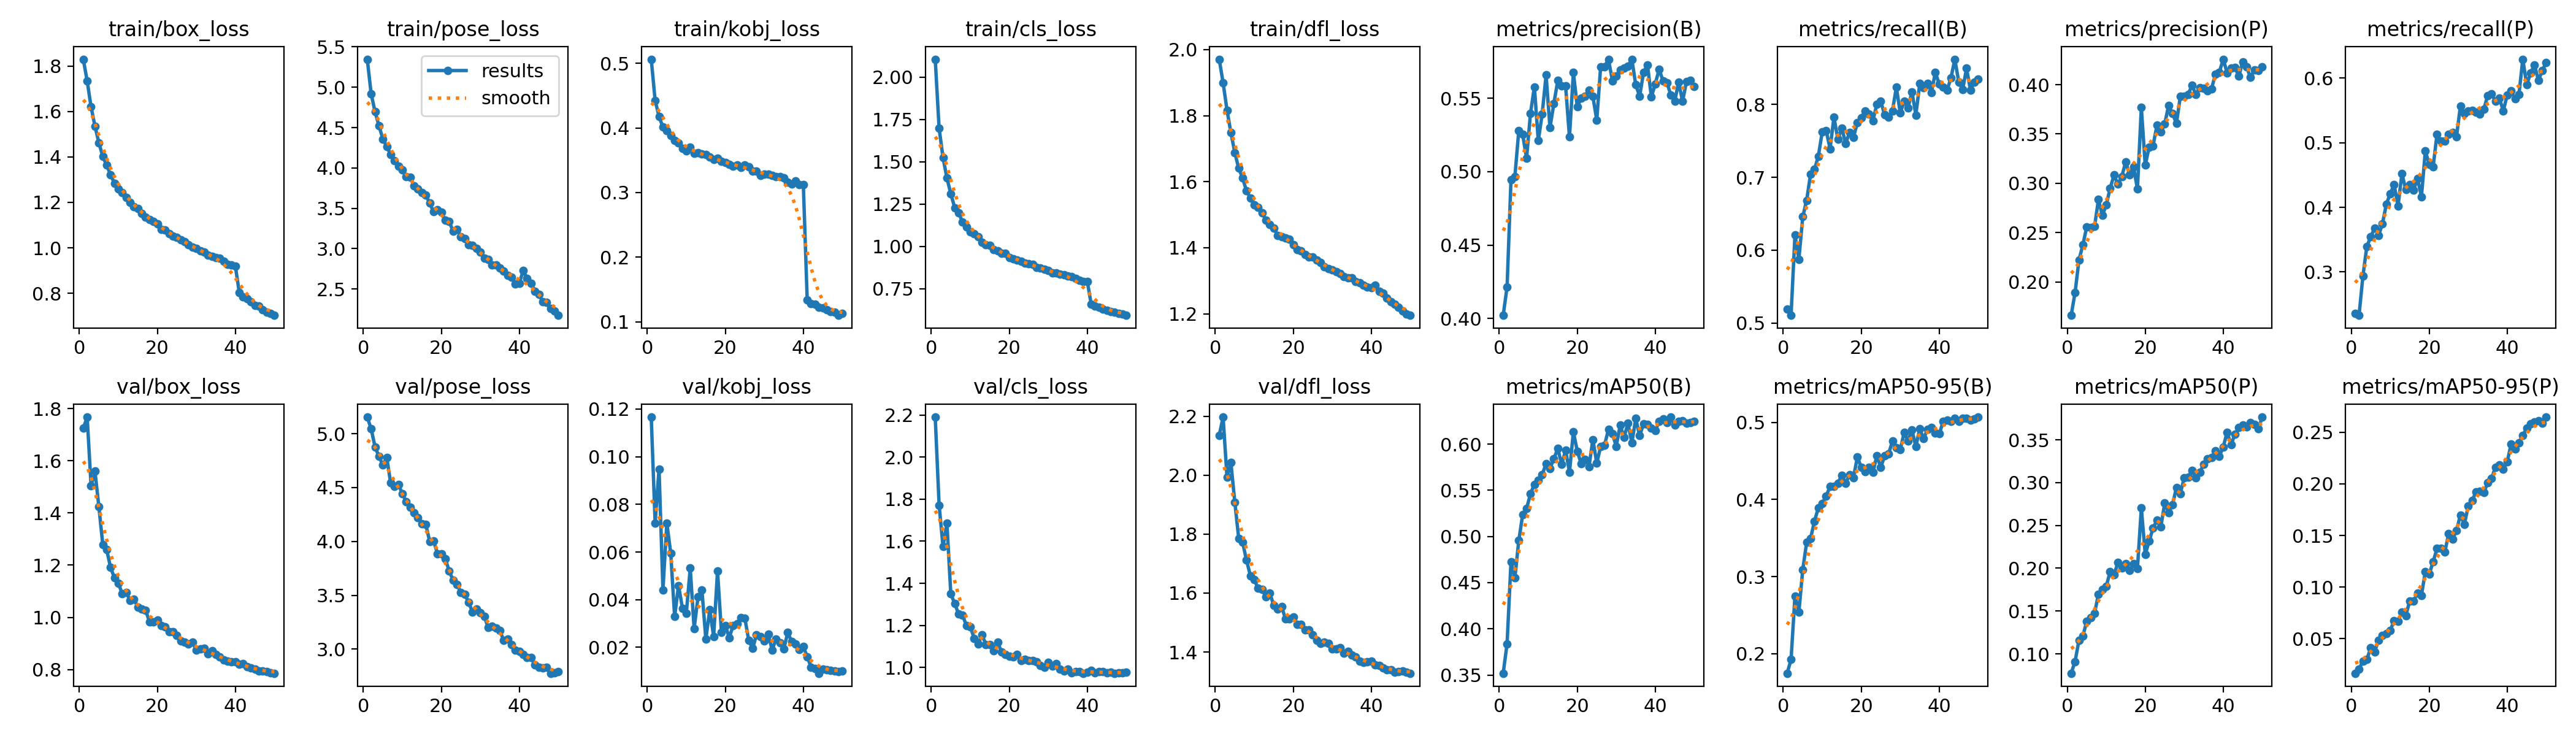

The data file committed next to this chart (first rows):
epoch, time, train/box_loss, train/pose_loss, train/kobj_loss, train/cls_loss, train/dfl_loss, metrics/precision(B), metrics/recall(B), metrics/mAP50(B), metrics/mAP50-95(B), metrics/precision(P), metrics/recall(P), metrics/mAP50(P), metrics/mAP50-95(P), val/box_loss, val/pose_loss, val/kobj_loss, val/cls_loss, val/dfl_loss, lr/pg0, lr/pg1, lr/pg2
1, 617.8, 1.83, 5.347, 0.5063, 2.106, 1.971, 0.4022, 0.5189, 0.3519, 0.1745, 0.1662, 0.2354, 0.07742, 0.01639, 1.724, 5.154, 0.1166, 2.19, 2.135, 0.0004755, 0.0004755, 0.0004755
2, 1223, 1.735, 4.918, 0.4424, 1.697, 1.899, 0.4215, 0.5105, 0.3839, 0.1923, 0.1891, 0.2326, 0.09098, 0.02039, 1.768, 5.045, 0.0722, 1.772, 2.197, 0.000933, 0.000933, 0.000933
3, 1825, 1.62, 4.696, 0.4177, 1.524, 1.817, 0.4944, 0.6213, 0.4724, 0.2749, 0.2221, 0.2937, 0.1158, 0.02824, 1.504, 4.877, 0.09486, 1.575, 1.993, 0.001372, 0.001372, 0.001372
4, 2426, 1.535, 4.523, 0.4011, 1.405, 1.748, 0.4968, 0.5875, 0.4552, 0.2539, 0.2377, 0.3391, 0.1211, 0.02979, 1.56, 4.79, 0.04411, 1.684, 2.043, 0.001344, 0.001344, 0.001344
5, 3026, 1.462, 4.359, 0.396, 1.311, 1.688, 0.5279, 0.6458, 0.4956, 0.309, 0.2559, 0.3546, 0.1379, 0.04098, 1.424, 4.709, 0.07215, 1.349, 1.909, 0.001316, 0.001316, 0.001316
6, 3627, 1.402, 4.265, 0.3884, 1.229, 1.641, 0.5253, 0.6684, 0.5236, 0.3444, 0.2549, 0.3673, 0.1424, 0.03729, 1.28, 4.777, 0.05947, 1.304, 1.786, 0.001288, 0.001288, 0.001288
7, 4229, 1.363, 4.166, 0.3802, 1.198, 1.611, 0.5091, 0.7043, 0.5303, 0.3493, 0.2562, 0.3561, 0.1472, 0.04851, 1.26, 4.543, 0.03286, 1.254, 1.773, 0.001259, 0.001259, 0.001259
8, 4830, 1.322, 4.094, 0.3772, 1.146, 1.572, 0.5397, 0.7106, 0.5461, 0.3718, 0.2835, 0.3743, 0.1699, 0.05287, 1.191, 4.51, 0.04595, 1.248, 1.712, 0.001231, 0.001231, 0.001231
9, 5431, 1.284, 4.024, 0.3682, 1.115, 1.55, 0.5578, 0.7291, 0.5565, 0.3893, 0.2675, 0.4047, 0.1751, 0.05498, 1.151, 4.527, 0.03641, 1.199, 1.659, 0.001203, 0.001203, 0.001203
10, 6032, 1.259, 3.973, 0.3645, 1.085, 1.529, 0.5211, 0.7624, 0.5608, 0.3947, 0.2781, 0.4212, 0.1789, 0.05803, 1.13, 4.445, 0.03437, 1.192, 1.645, 0.001174, 0.001174, 0.001174
11, 6634, 1.243, 3.892, 0.3705, 1.077, 1.522, 0.5393, 0.7641, 0.5669, 0.4045, 0.295, 0.4349, 0.1961, 0.06719, 1.09, 4.368, 0.05325, 1.139, 1.616, 0.001146, 0.001146, 0.001146
12, 7235, 1.222, 3.885, 0.3611, 1.057, 1.506, 0.5658, 0.7391, 0.5787, 0.4169, 0.3084, 0.4018, 0.1927, 0.0666, 1.096, 4.316, 0.02781, 1.112, 1.613, 0.001118, 0.001118, 0.001118
13, 7836, 1.2, 3.775, 0.362, 1.025, 1.483, 0.53, 0.7826, 0.5737, 0.4168, 0.2992, 0.4521, 0.2065, 0.07595, 1.066, 4.267, 0.04116, 1.154, 1.587, 0.001089, 0.001089, 0.001089
14, 8436, 1.18, 3.743, 0.3594, 1.011, 1.47, 0.5464, 0.752, 0.5842, 0.421, 0.3071, 0.4274, 0.2004, 0.0724, 1.07, 4.22, 0.04394, 1.109, 1.599, 0.001061, 0.001061, 0.001061
15, 9036, 1.172, 3.692, 0.359, 1.007, 1.46, 0.5621, 0.7678, 0.5953, 0.4315, 0.3219, 0.4347, 0.2055, 0.08643, 1.038, 4.166, 0.02349, 1.109, 1.558, 0.001033, 0.001033, 0.001033
16, 9635, 1.151, 3.663, 0.3546, 0.981, 1.437, 0.5585, 0.7466, 0.5779, 0.421, 0.3085, 0.4269, 0.1976, 0.08647, 1.031, 4.16, 0.03571, 1.08, 1.547, 0.001005, 0.001005, 0.001005
17, 10235, 1.136, 3.565, 0.3509, 0.9755, 1.434, 0.5585, 0.7615, 0.5933, 0.4323, 0.3166, 0.4445, 0.2051, 0.09436, 1.027, 4.002, 0.02459, 1.12, 1.554, 0.0009763, 0.0009763, 0.0009763
18, 10835, 1.123, 3.457, 0.353, 0.9606, 1.429, 0.5236, 0.7549, 0.5695, 0.4285, 0.2943, 0.4163, 0.1996, 0.09199, 0.9821, 4.007, 0.05209, 1.073, 1.513, 0.000948, 0.000948, 0.000948
19, 11435, 1.117, 3.484, 0.3479, 0.9613, 1.426, 0.5675, 0.7748, 0.6134, 0.4551, 0.3768, 0.4872, 0.2702, 0.1148, 0.9832, 3.887, 0.02636, 1.062, 1.513, 0.0009197, 0.0009197, 0.0009197
20, 12035, 1.105, 3.45, 0.3466, 0.9332, 1.41, 0.5443, 0.7813, 0.5924, 0.4418, 0.3183, 0.4667, 0.2162, 0.1125, 0.9902, 3.884, 0.02919, 1.052, 1.518, 0.0008914, 0.0008914, 0.0008914
21, 12635, 1.082, 3.352, 0.3435, 0.9267, 1.395, 0.55, 0.791, 0.5787, 0.4365, 0.3367, 0.4625, 0.2316, 0.1244, 0.9691, 3.84, 0.02407, 1.049, 1.495, 0.0008631, 0.0008631, 0.0008631
22, 13235, 1.08, 3.338, 0.3404, 0.9191, 1.391, 0.5515, 0.7869, 0.5837, 0.4421, 0.3381, 0.5135, 0.2469, 0.1375, 0.9636, 3.728, 0.02906, 1.062, 1.493, 0.0008348, 0.0008348, 0.0008348
23, 13836, 1.062, 3.217, 0.3428, 0.9137, 1.379, 0.5556, 0.7778, 0.5756, 0.4354, 0.3587, 0.5021, 0.2559, 0.1376, 0.9458, 3.64, 0.02994, 1.032, 1.475, 0.0008065, 0.0008065, 0.0008065
24, 14436, 1.052, 3.236, 0.3387, 0.8998, 1.372, 0.5512, 0.8003, 0.6048, 0.4569, 0.3519, 0.5025, 0.248, 0.134, 0.9455, 3.601, 0.03253, 1.04, 1.475, 0.0007782, 0.0007782, 0.0007782
25, 15035, 1.045, 3.151, 0.3425, 0.8977, 1.372, 0.5352, 0.8043, 0.5794, 0.4417, 0.3603, 0.5131, 0.2762, 0.1517, 0.9308, 3.527, 0.03231, 1.032, 1.459, 0.0007499, 0.0007499, 0.0007499
26, 15634, 1.036, 3.126, 0.3395, 0.8948, 1.363, 0.5716, 0.7856, 0.5975, 0.4568, 0.3789, 0.5161, 0.2647, 0.1466, 0.9092, 3.511, 0.02294, 1.033, 1.44, 0.0007216, 0.0007216, 0.0007216
27, 16234, 1.026, 3.051, 0.3329, 0.8761, 1.355, 0.5716, 0.7828, 0.5988, 0.4592, 0.3707, 0.5096, 0.2743, 0.1548, 0.9051, 3.433, 0.01947, 1.027, 1.43, 0.0006934, 0.0006934, 0.0006934
28, 16834, 1.014, 3.038, 0.3335, 0.8715, 1.343, 0.5766, 0.7913, 0.6161, 0.4756, 0.3607, 0.5572, 0.2942, 0.1699, 0.8988, 3.346, 0.02533, 1.011, 1.433, 0.0006651, 0.0006651, 0.0006651
29, 17434, 1.003, 3.003, 0.3268, 0.8669, 1.337, 0.562, 0.8234, 0.6111, 0.4674, 0.3882, 0.5452, 0.2871, 0.1606, 0.9044, 3.374, 0.0244, 1.001, 1.429, 0.0006368, 0.0006368, 0.0006368
30, 18033, 0.9967, 2.958, 0.3286, 0.8586, 1.333, 0.5653, 0.7883, 0.5977, 0.4647, 0.3884, 0.5491, 0.3058, 0.1783, 0.8754, 3.338, 0.02265, 1.024, 1.41, 0.0006085, 0.0006085, 0.0006085
31, 18631, 0.9869, 2.883, 0.3288, 0.8424, 1.328, 0.5693, 0.8044, 0.6204, 0.4868, 0.3901, 0.5502, 0.306, 0.1837, 0.8791, 3.304, 0.02559, 1.005, 1.411, 0.0005802, 0.0005802, 0.0005802
32, 19232, 0.9814, 2.867, 0.3261, 0.8424, 1.323, 0.5705, 0.7955, 0.6075, 0.4762, 0.3994, 0.5477, 0.3143, 0.1924, 0.8812, 3.204, 0.01887, 1.017, 1.415, 0.0005519, 0.0005519, 0.0005519
33, 19831, 0.9667, 2.798, 0.3248, 0.8355, 1.313, 0.572, 0.8173, 0.6223, 0.4905, 0.3898, 0.5444, 0.3057, 0.193, 0.8594, 3.212, 0.02348, 0.9916, 1.396, 0.0005236, 0.0005236, 0.0005236
34, 20431, 0.9623, 2.796, 0.3246, 0.8337, 1.308, 0.5765, 0.7854, 0.6013, 0.4685, 0.3969, 0.5519, 0.312, 0.1915, 0.871, 3.198, 0.02183, 0.9823, 1.402, 0.0004953, 0.0004953, 0.0004953
35, 21031, 0.9581, 2.764, 0.3227, 0.8248, 1.308, 0.5591, 0.8285, 0.6277, 0.4921, 0.3966, 0.5732, 0.3216, 0.2013, 0.8583, 3.172, 0.01929, 0.9931, 1.389, 0.000467, 0.000467, 0.000467
36, 21632, 0.9549, 2.723, 0.3164, 0.8227, 1.298, 0.5514, 0.8233, 0.6091, 0.4789, 0.3935, 0.5754, 0.3279, 0.2056, 0.8478, 3.082, 0.02619, 0.9738, 1.384, 0.0004387, 0.0004387, 0.0004387
37, 22233, 0.9407, 2.67, 0.3132, 0.8105, 1.294, 0.5677, 0.8287, 0.6219, 0.4913, 0.3959, 0.5643, 0.3293, 0.2163, 0.8372, 3.093, 0.0225, 0.9813, 1.369, 0.0004104, 0.0004104, 0.0004104
38, 22834, 0.9264, 2.647, 0.3182, 0.8017, 1.286, 0.5728, 0.8165, 0.621, 0.4935, 0.4105, 0.5692, 0.3374, 0.2183, 0.8319, 3.04, 0.02148, 0.9804, 1.365, 0.0003821, 0.0003821, 0.0003821
39, 23434, 0.9253, 2.565, 0.312, 0.7928, 1.281, 0.5509, 0.8438, 0.6176, 0.4866, 0.4126, 0.5492, 0.3308, 0.2145, 0.8304, 2.989, 0.01903, 0.9727, 1.367, 0.0003538, 0.0003538, 0.0003538
40, 24033, 0.9193, 2.574, 0.3124, 0.7929, 1.28, 0.5599, 0.8276, 0.6143, 0.4852, 0.4258, 0.5741, 0.3416, 0.2214, 0.829, 2.979, 0.02031, 0.976, 1.369, 0.0003255, 0.0003255, 0.0003255
41, 24634, 0.8041, 2.729, 0.1336, 0.659, 1.287, 0.5697, 0.8242, 0.6247, 0.5013, 0.412, 0.5803, 0.3587, 0.2386, 0.8193, 2.951, 0.01603, 0.9854, 1.357, 0.0002972, 0.0002972, 0.0002972
42, 25235, 0.7853, 2.628, 0.1283, 0.6478, 1.269, 0.5618, 0.8193, 0.627, 0.5031, 0.417, 0.5678, 0.3444, 0.2338, 0.8217, 2.926, 0.0117, 0.9734, 1.354, 0.0002689, 0.0002689, 0.0002689
43, 25835, 0.7751, 2.57, 0.1272, 0.6393, 1.262, 0.5606, 0.8363, 0.6235, 0.5011, 0.4173, 0.5746, 0.3562, 0.2399, 0.8099, 2.924, 0.01113, 0.9795, 1.347, 0.0002406, 0.0002406, 0.0002406
44, 26434, 0.7619, 2.471, 0.1223, 0.6302, 1.247, 0.5522, 0.862, 0.6292, 0.5058, 0.4086, 0.6294, 0.3643, 0.2472, 0.8059, 2.854, 0.00912, 0.9792, 1.339, 0.0002123, 0.0002123, 0.0002123
45, 27034, 0.7476, 2.431, 0.1214, 0.6226, 1.236, 0.5481, 0.8307, 0.6204, 0.5016, 0.4232, 0.5896, 0.3673, 0.2539, 0.8022, 2.831, 0.01078, 0.9749, 1.34, 0.0001841, 0.0001841, 0.0001841
46, 27635, 0.7424, 2.343, 0.1184, 0.6155, 1.23, 0.5611, 0.8203, 0.6249, 0.5053, 0.4178, 0.6081, 0.3648, 0.2582, 0.7952, 2.828, 0.0105, 0.9775, 1.331, 0.0001558, 0.0001558, 0.0001558
47, 28235, 0.7266, 2.332, 0.1161, 0.6102, 1.22, 0.5478, 0.8495, 0.6255, 0.5055, 0.4072, 0.6204, 0.3701, 0.2602, 0.7944, 2.832, 0.01044, 0.9722, 1.334, 0.0001275, 0.0001275, 0.0001275
48, 28834, 0.7179, 2.257, 0.1145, 0.6037, 1.208, 0.5615, 0.8196, 0.623, 0.503, 0.4152, 0.5966, 0.3676, 0.2613, 0.7923, 2.777, 0.01011, 0.9749, 1.337, 9.91726e-05, 9.91726e-05, 9.91726e-05
49, 29433, 0.7105, 2.228, 0.11, 0.6009, 1.2, 0.5623, 0.8304, 0.6235, 0.5049, 0.4145, 0.612, 0.3628, 0.2588, 0.7879, 2.778, 0.00982, 0.9739, 1.331, 7.08784e-05, 7.08784e-05, 7.08784e-05
50, 30032, 0.7026, 2.174, 0.1128, 0.5929, 1.195, 0.5579, 0.8344, 0.6249, 0.507, 0.4178, 0.6243, 0.3765, 0.2648, 0.7857, 2.79, 0.01015, 0.9757, 1.328, 4.25842e-05, 4.25842e-05, 4.25842e-05
